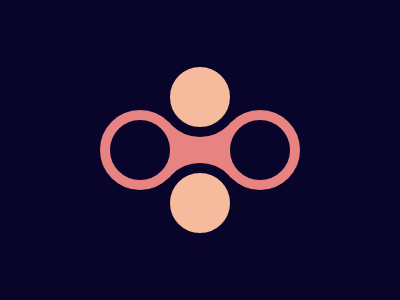

Reproduce this picture with HTML and CSS.

<a></a>
<b></b>
<c></c>
<d></d>
<e></e>
<style>
  a,b,c,d,e {
    position: absolute;
    border-radius:50px
  }
  a {
    width: 100px;
    height: 60px;
    background: #E78481;
    left: 150;
    top: 120
  }
  b,c,d,e {
    height: 60;
    width: 60;
    background: #F5BB9C;
    left: 160;
    top: 57;
    border: 10px solid #09042A
  }
  c{top:163}
  d,e {
    border: 10px solid #E78481;
    top: 110;
    left: 100
  }
  e{left:220}
  body,d,e{background:#09042A}
</style>